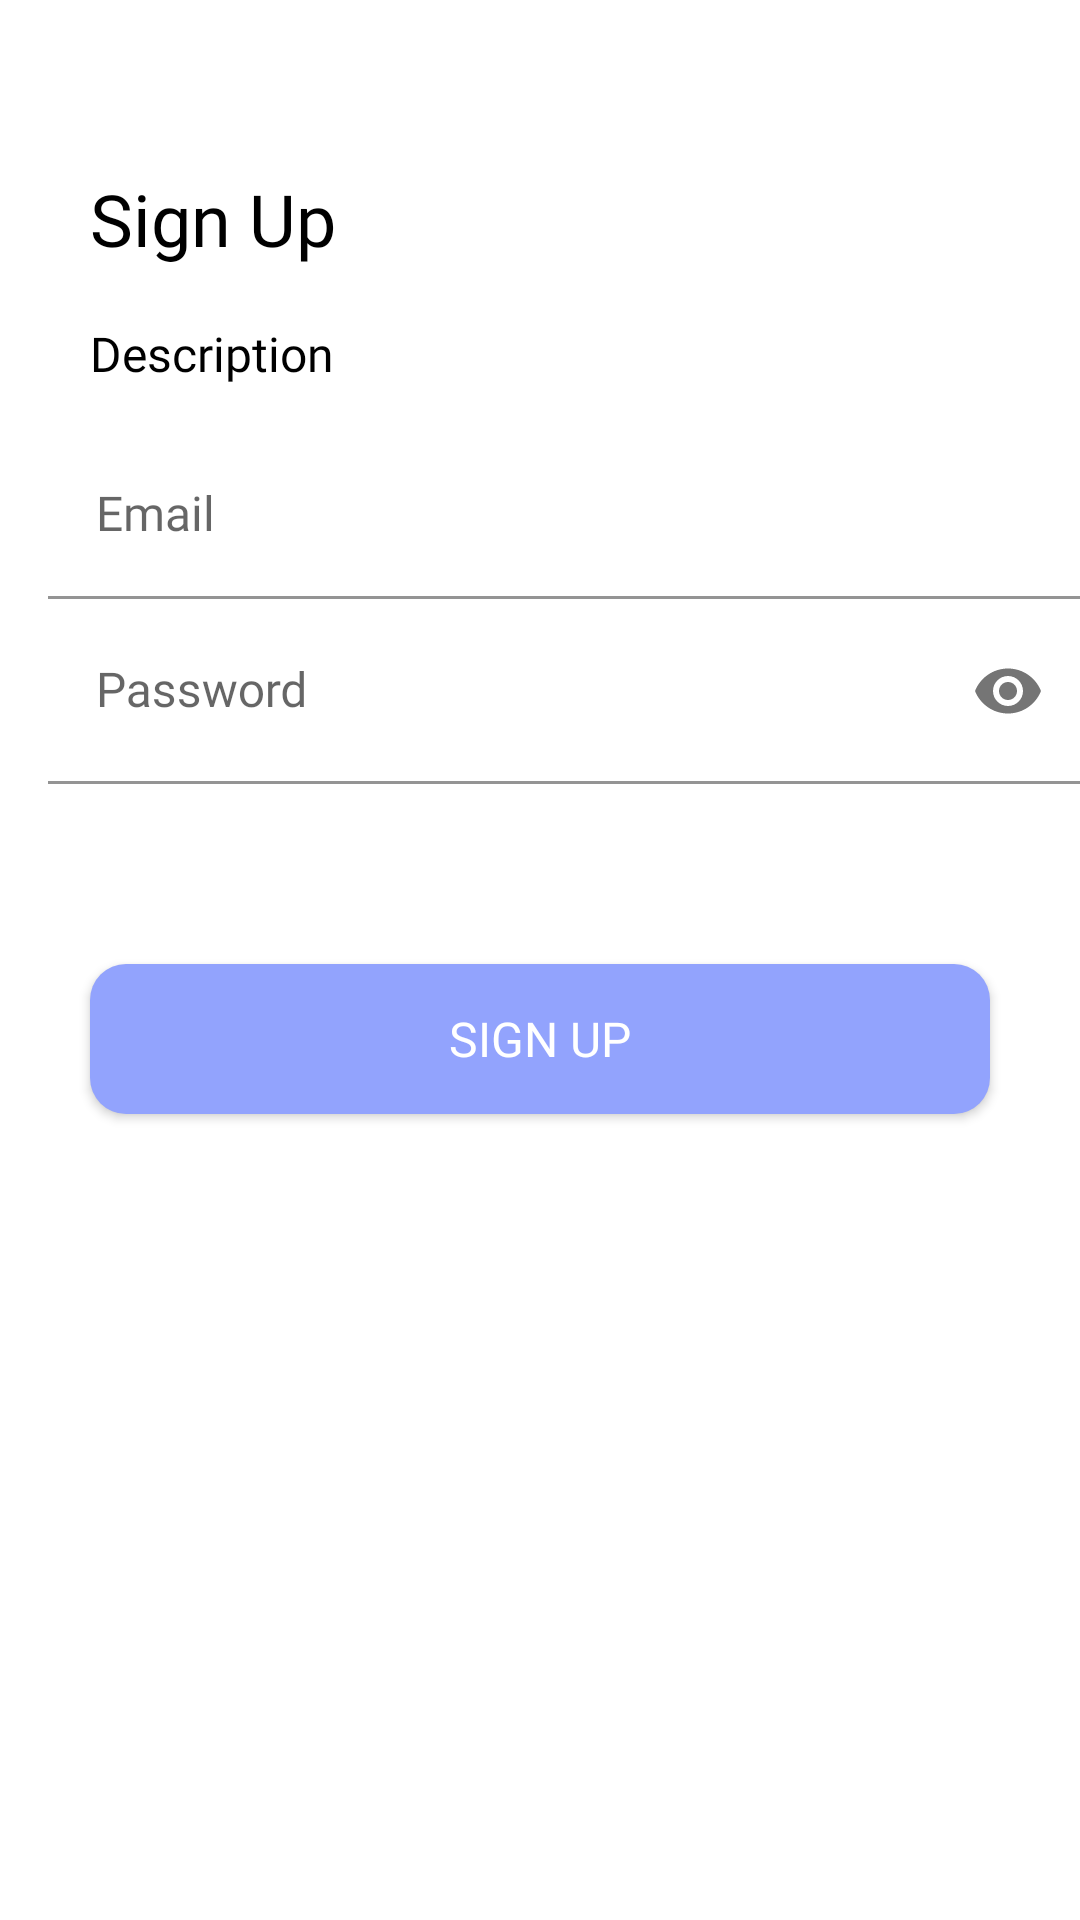

The Android layout XML behind this screen, and the referenced resources:
<!-- AndroidManifest.xml: application theme Theme.FitMe -->
<!-- res/layout/fragment_sign_up.xml -->
<?xml version="1.0" encoding="utf-8"?>
<androidx.constraintlayout.widget.ConstraintLayout xmlns:android="http://schemas.android.com/apk/res/android"
    xmlns:app="http://schemas.android.com/apk/res-auto"
    xmlns:tools="http://schemas.android.com/tools"
    android:layout_width="match_parent"
    android:layout_height="match_parent">

    <ProgressBar
        android:id="@+id/progress_bar"
        style="@style/Loader.Medium"
        android:layout_marginTop="@dimen/element_margin"
        android:visibility="gone"
        app:layout_constraintEnd_toEndOf="parent"
        app:layout_constraintStart_toStartOf="parent"
        app:layout_constraintTop_toTopOf="parent" />

    <TextView
        android:id="@+id/tucasa_your_home"
        style="@style/Text.H1.Bold"
        android:layout_width="match_parent"
        android:layout_height="wrap_content"
        android:layout_marginHorizontal="@dimen/big_margin"
        android:layout_marginTop="@dimen/page_margin_x2"
        android:text="Sign Up"
        app:layout_constraintEnd_toEndOf="parent"
        app:layout_constraintStart_toStartOf="parent"
        app:layout_constraintTop_toTopOf="parent" />

    <TextView
        android:id="@+id/sign_up_description"
        style="@style/Text.Regular.Normal_2"
        android:layout_width="match_parent"
        android:layout_height="wrap_content"
        android:layout_marginHorizontal="@dimen/big_margin"
        android:layout_marginTop="@dimen/page_margin"
        android:text="Description"
        app:layout_constraintEnd_toEndOf="parent"
        app:layout_constraintStart_toStartOf="parent"
        app:layout_constraintTop_toBottomOf="@+id/tucasa_your_home" />

    <RelativeLayout
        android:id="@+id/phone_container"
        android:layout_width="match_parent"
        android:layout_height="wrap_content"
        android:layout_marginStart="@dimen/page_margin"
        android:layout_marginTop="@dimen/medium_margin"
        app:layout_constraintTop_toBottomOf="@+id/sign_up_description">

        <com.google.android.material.textfield.TextInputLayout
            android:id="@+id/til_email"
            style="@style/TextInputLayout.FilledBox"
            android:layout_width="match_parent">

            <com.google.android.material.textfield.TextInputEditText
                android:id="@+id/et_email"
                style="@style/EditText.FilledBox"
                android:drawableEnd="@null"
                android:hint="@string/email"
                android:imeOptions="actionNext"
                android:importantForAutofill="no"
                android:inputType="text"
                android:paddingStart="@dimen/page_margin"
                android:paddingEnd="@dimen/medium_margin" />

        </com.google.android.material.textfield.TextInputLayout>

        <com.google.android.material.textfield.TextInputLayout
            android:id="@+id/til_password"
            style="@style/TextInputLayout.FilledBox"
            android:layout_width="match_parent"
            android:layout_below="@+id/til_email"
            app:passwordToggleEnabled="true">

            <com.google.android.material.textfield.TextInputEditText
                android:id="@+id/et_password"
                style="@style/EditText.FilledBox.Phone"
                android:drawableEnd="@null"
                android:hint="Password"
                android:imeOptions="actionDone"
                android:importantForAutofill="no"
                android:inputType="textPassword" />

        </com.google.android.material.textfield.TextInputLayout>

        <ImageView
            android:id="@+id/iv_clear"
            android:layout_width="18dp"
            android:layout_height="18dp"
            android:layout_alignTop="@id/til_email"
            android:layout_alignBottom="@id/til_email"
            android:layout_alignParentEnd="true"
            android:layout_marginEnd="@dimen/page_margin"
            android:src="@drawable/ic_clear"
            android:visibility="gone"
            tools:visibility="visible" />

    </RelativeLayout>











        
        
        
        
        
        

        
        
        
        
        
        
        
        
        
        

        
        
        
        
        
        
        
        
        
        
        



    <androidx.appcompat.widget.AppCompatButton
        android:id="@+id/btn_next"
        style="@style/Button"
        android:layout_width="match_parent"
        android:layout_marginHorizontal="@dimen/big_margin"
        android:layout_marginTop="@dimen/page_margin_x2"
        android:background="@drawable/bg_button"
        android:text="Sign Up"
        app:layout_constraintTop_toBottomOf="@+id/phone_container" />


</androidx.constraintlayout.widget.ConstraintLayout>

    
<!-- resources referenced by this layout -->
<resources>
  <dimen name="big_margin">30dp</dimen>
  <dimen name="element_margin">8dp</dimen>
  <dimen name="medium_margin">12dp</dimen>
  <dimen name="page_margin">16dp</dimen>
  <dimen name="page_margin_x2">60dp</dimen>
  <!-- drawable bg_button (drawable) -->
  <?xml version="1.0" encoding="utf-8"?>
  <shape xmlns:android="http://schemas.android.com/apk/res/android"
      android:shape="rectangle">
      <corners android:radius="@dimen/radius_button_primary" />
      <solid android:color="@color/blue"/>
  </shape>
  <string name="email">Email</string>
  <string name="sign_in">Sign In</string>
  <style name="Button" parent="Widget.AppCompat.Button">
          <item name="android:layout_height">50dp</item>
          <item name="android:layout_width">match_parent</item>
          <item name="android:textSize">@dimen/text_normal_2</item>
          <item name="android:textColor">@color/white</item>
          <item name="android:fontFamily">@font/poppins_medium</item>
          <item name="android:textAllCaps">true</item>
      </style>
  <style name="EditText.FilledBox.Phone" parent="Widget.AppCompat.EditText">
          <item name="android:layout_width">match_parent</item>
          <item name="android:layout_height">wrap_content</item>
          <item name="android:textAppearance">@style/Text.Regular.Normal_2</item>
          <item name="android:textColorHint">@color/text_caption</item>
          <item name="font">@font/poppins_regular</item>
          <item name="android:background">@color/transparent</item>
      </style>
  <style name="Loader.Medium" parent="Widget.AppCompat.ProgressBar">
          <item name="android:layout_width">@dimen/loader_medium</item>
          <item name="android:layout_height">@dimen/loader_medium</item>
          <item name="android:indeterminateTint">@color/colorPrimary</item>
      </style>
  <style name="Text.H1.Bold" parent="Text.Bold">
          <item name="android:textSize">@dimen/text_headline_1</item>
          <item name="android:includeFontPadding">false</item>
      </style>
  <style name="Text.Regular.Normal_2" parent="Text.Regular">
          <item name="android:textSize">@dimen/text_normal_2</item>
          <item name="android:textColor">@color/text_primary</item>
      </style>
  <dimen name="radius_button_primary">12dp</dimen>
  <color name="blue">#92A3FD</color>
  <dimen name="text_normal_2">16sp</dimen>
  <color name="white">#FFFFFF</color>
  <color name="text_caption">@color/gray_1</color>
  <color name="red">#FF564D</color>
  <dimen name="small_margin">4dp</dimen>
  <color name="transparent">@android:color/transparent</color>
  <dimen name="loader_medium">34dp</dimen>
  <color name="colorPrimary">#92A3FD</color>
  <style name="Text.Bold" parent="Text">
          <item name="android:fontFamily">@font/poppins_bold</item>
      </style>
  <dimen name="text_headline_1">24sp</dimen>
  <style name="Text.Regular" parent="Text">
          <item name="android:fontFamily">@font/poppins_regular</item>
      </style>
  <color name="text_primary">#000000</color>
  <style name="TextHintSize" parent="TextAppearance.Design.Hint">
          <item name="android:textSize">@dimen/text_mini_2</item>
          <item name="fontFamily">@font/poppins_medium</item>
      </style>
  <color name="gray_1">#7B6F72</color>
  <style name="Text">
          <item name="android:layout_height">wrap_content</item>
          <item name="android:layout_width">wrap_content</item>
          <item name="android:textColor">@color/text_primary</item>
          <item name="android:elegantTextHeight">true</item>
      </style>
  <dimen name="text_mini_2">10sp</dimen>
</resources>
